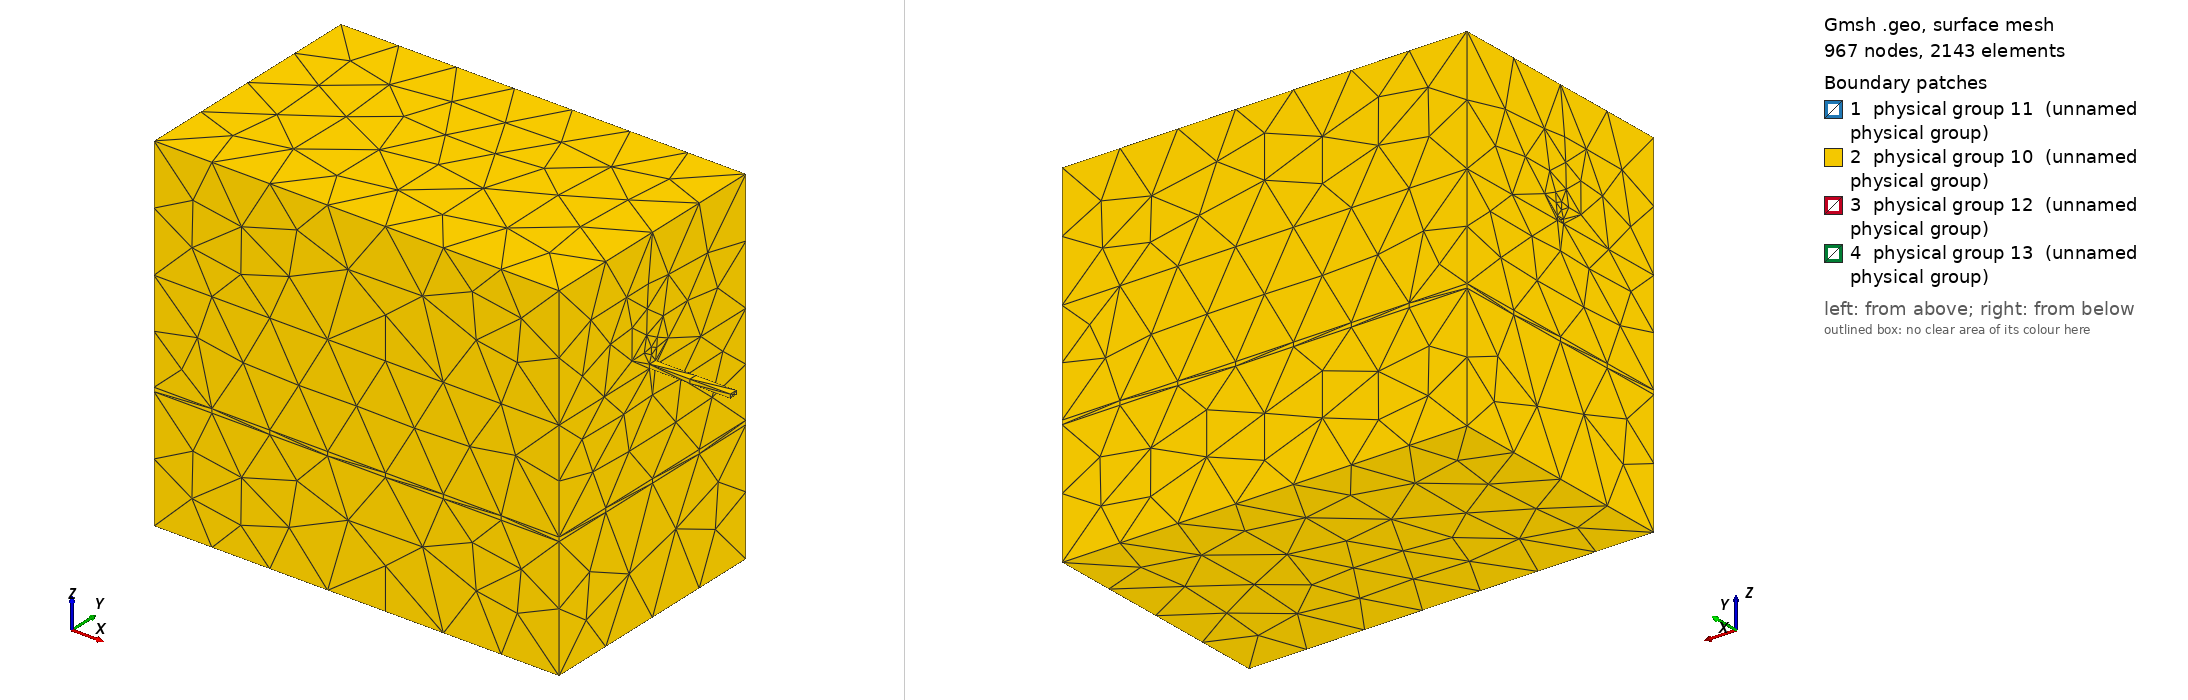

Gmsh geometry script, surface-meshed: 967 nodes, 2143 surface elements. Boundary patches (legend numbers): 1 physical group 11 (unnamed physical group), 2 physical group 10 (unnamed physical group), 3 physical group 12 (unnamed physical group), 4 physical group 13 (unnamed physical group). Left view from above one corner, right view from below the opposite corner. Legend entries are the model's physical surfaces. The drawing asked Gmsh for element sizes between 1% and 20% of the model's largest extent; the script's own settings can give other sizes.

=== palace_tsv_gsg.geo (drawn) ===
SetFactory("OpenCASCADE");

// Units: microns (Palace L0 = 1e-6)
um = 1.0;

// Parameters
r_tsv = 5*um;          // TSV Cu radius
t_ox  = 0.5*um;        // SiO2 liner thickness
r_ox  = r_tsv + t_ox;  // outer oxide radius
h_si  = 50*um;         // substrate/TSV height
pitch = 40*um;         // GSG pitch
w_trace = 4*um;        // top trace width
t_trace = 2*um;        // top trace thickness
l_trace = 15*um;       // trace length from TSV center outward
port_gap = 2*um;       // lumped port gap
air_margin = 60*um;    // air margin
gnd_t = 2*um;          // bottom ground thickness

// Air/substrate box
Box(1) = {-pitch-air_margin, -air_margin, -gnd_t-air_margin, 2*pitch+2*air_margin, 2*air_margin, h_si+gnd_t+2*air_margin};

// Silicon substrate
Box(2) = {-pitch-air_margin, -air_margin, 0, 2*pitch+2*air_margin, 2*air_margin, h_si};

// SiO2 liners (cylinders)
Cylinder(3) = {-pitch, 0, 0, 0, 0, h_si, r_ox}; // G1
Cylinder(4) = {0,      0, 0, 0, 0, h_si, r_ox}; // S
Cylinder(5) = {pitch,  0, 0, 0, 0, h_si, r_ox}; // G2

// Cu TSVs
Cylinder(6) = {-pitch, 0, 0, 0, 0, h_si, r_tsv}; // G1
Cylinder(7) = {0,      0, 0, 0, 0, h_si, r_tsv}; // S
Cylinder(8) = {pitch,  0, 0, 0, 0, h_si, r_tsv}; // G2

// Bottom ground plane
Box(9) = {-pitch-air_margin, -air_margin, -gnd_t, 2*pitch+2*air_margin, 2*air_margin, gnd_t};

// Top ground traces connecting ground TSVs to edges (for port reference)
// Left ground trace
Box(10) = {-pitch-air_margin, -w_trace/2, h_si, air_margin + pitch - r_tsv, w_trace, t_trace};
// Right ground trace
Box(11) = {pitch + r_tsv, -w_trace/2, h_si, air_margin + pitch - r_tsv, w_trace, t_trace};
// Signal trace to left port
Box(12) = {-l_trace, -w_trace/2, h_si, l_trace - r_tsv, w_trace, t_trace};
// Signal trace to right port
Box(13) = {r_tsv, -w_trace/2, h_si, l_trace - r_tsv, w_trace, t_trace};

// Port gap volumes (between signal trace end and ground trace) - create as thin boxes
// Port 1: at left end of signal trace, gap to left ground trace
Box(14) = {-l_trace - port_gap, -w_trace/2, h_si, port_gap, w_trace, t_trace};
// Port 2: at right end of signal trace, gap to right ground trace
Box(15) = {l_trace, -w_trace/2, h_si, port_gap, w_trace, t_trace};

// Fragment all
v() = BooleanFragments{ Volume{1}; Delete; }{ Volume{2:15}; Delete; };

// Identify volumes by bounding box center and size heuristics
airVol() = {}; siVol() = {}; oxVol() = {}; cuVol() = {}; gndVol() = {}; traceVol() = {}; portVol() = {};

For i In {0 : #v()-1}
  bb() = BoundingBox Volume{v(i)};
  xmin = bb(0); ymin = bb(1); zmin = bb(2);
  xmax = bb(3); ymax = bb(4); zmax = bb(5);
  dx = xmax-xmin; dy = ymax-ymin; dz = zmax-zmin;
  cx = (xmin+xmax)/2; cy = (ymin+ymax)/2; cz = (zmin+zmax)/2;
  vol = dx*dy*dz;

  // Air: largest volume
  isAir = (dx > 150 && dy > 100 && dz > 100);
  isSi = (!isAir && dz > 40 && dz < 60 && dx > 150);
  isGnd = (!isAir && !isSi && zmax <= 0.5 && dz < 5);
  isOx = (!isAir && !isSi && !isGnd && Abs(cx+pitch) < 8 && dz > 40 && dx < 15);
  isOx2 = (!isAir && !isSi && !isGnd && Abs(cx) < 8 && dz > 40 && dx < 15);
  isOx3 = (!isAir && !isSi && !isGnd && Abs(cx-pitch) < 8 && dz > 40 && dx < 15);
  isCu = (!isAir && !isSi && !isGnd && (Abs(cx+pitch)<6 || Abs(cx)<6 || Abs(cx-pitch)<6) && dz > 40 && dx < 12);
  isTrace = (!isAir && !isSi && !isGnd && cz > h_si-1 && dz <= 3);
  isPort = (isTrace && (Abs(cx - (-l_trace - port_gap/2)) < 2 || Abs(cx - (l_trace + port_gap/2)) < 2));

  If (isAir)
    airVol() += {v(i)};
  ElseIf (isSi)
    siVol() += {v(i)};
  ElseIf (isGnd)
    gndVol() += {v(i)};
  ElseIf (isCu)
    cuVol() += {v(i)};
  ElseIf (isOx || isOx2 || isOx3)
    oxVol() += {v(i)};
  ElseIf (isPort)
    portVol() += {v(i)};
  ElseIf (isTrace)
    traceVol() += {v(i)};
  Else
    // Default: assign by z
    If (cz < 0)
      gndVol() += {v(i)};
    ElseIf (cz < h_si)
      siVol() += {v(i)};
    Else
      traceVol() += {v(i)};
    EndIf
  EndIf
EndFor

If (#airVol() > 0) Physical Volume(1) = {airVol()}; EndIf
If (#siVol() > 0)  Physical Volume(2) = {siVol()}; EndIf
If (#oxVol() > 0)  Physical Volume(3) = {oxVol()}; EndIf
If (#cuVol() > 0)  Physical Volume(4) = {cuVol()}; EndIf
If (#gndVol() > 0) Physical Volume(5) = {gndVol()}; EndIf
If (#traceVol() > 0) Physical Volume(6) = {traceVol()}; EndIf
// Port volumes kept in air/trace handling; we'll tag port surfaces separately

// Surface tagging
allSurfs() = Boundary{ Volume{:}; };
bndAir() = {};
For i In {0 : #airVol()-1}
  bndAir() += Boundary{ Volume{airVol(i)}; };
EndFor
// Also include surfaces adjacent to si
For i In {0 : #siVol()-1}
  bndAir() += Boundary{ Volume{siVol(i)}; };
EndFor

pecSurfs() = {}; port1Surfs() = {}; port2Surfs() = {}; absSurfs() = {};

allVols() = {};
allVols() += airVol(); allVols() += siVol(); allVols() += oxVol();
allVols() += cuVol(); allVols() += gndVol(); allVols() += traceVol(); allVols() += portVol();

bndAll() = {};
For i In {0 : #allVols()-1}
  bndAll() += Boundary{ Volume{allVols(i)}; };
EndFor

eps = 0.5;
For i In {0 : #bndAll()-1}
  s = Abs(bndAll(i));
  bb() = BoundingBox Surface{s};
  xmin = bb(0); ymin = bb(1); zmin = bb(2);
  xmax = bb(3); ymax = bb(4); zmax = bb(5);
  cx = (xmin+xmax)/2; cy = (ymin+ymax)/2; cz = (zmin+zmax)/2;
  dx = xmax-xmin; dy = ymax-ymin; dz = zmax-zmin;

  onOuter = (xmin < -pitch-air_margin+eps || xmax > pitch+air_margin-eps ||
             ymin < -air_margin+eps || ymax > air_margin-eps ||
             zmin < -gnd_t-air_margin+eps || zmax > h_si+gnd_t+air_margin-eps);

  // Port 1: x-face at -l_trace (between port gap box and signal trace)
  isP1 = (Abs(xmin - (-l_trace)) < eps || Abs(xmax - (-l_trace)) < eps) &&
         (cz > h_si-eps) && (Abs(cy) < w_trace) && (dx < eps+0.1);
  // Port 2: x-face at l_trace
  isP2 = (Abs(xmin - l_trace) < eps || Abs(xmax - l_trace) < eps) &&
         (cz > h_si-eps) && (Abs(cy) < w_trace) && (dx < eps+0.1);

  If (onOuter)
    absSurfs() += {s};
  ElseIf (isP1)
    port1Surfs() += {s};
  ElseIf (isP2)
    port2Surfs() += {s};
  Else
    pecSurfs() += {s};
  EndIf
EndFor

Physical Surface(10) = {absSurfs()};
Physical Surface(11) = {pecSurfs()};
If (#port1Surfs() > 0) Physical Surface(12) = {port1Surfs()}; EndIf
If (#port2Surfs() > 0) Physical Surface(13) = {port2Surfs()}; EndIf

Mesh.CharacteristicLengthMin = 1.0;
Mesh.CharacteristicLengthMax = 8.0;
Mesh.Algorithm3D = 10;
